Run: headless pygame with SDL's dummy video driver; simulated clock (each Clock.tick advances the game by its frame time, no real sleeping); random seed 0; keys injected as events and as key.get_pressed() state; no mouse input.
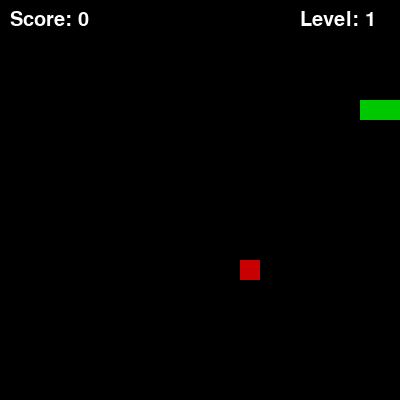
Frame 1 of 1 · flips 1–60 · no input (game ended)

The pygame program that drew these frames:

import pygame
import random

pygame.init()

# ---------------- НАСТРОЙКИ ----------------
WIDTH = 400
HEIGHT = 400
CELL_SIZE = 20

# Цвета
WHITE = (255, 255, 255)
GREEN = (0, 200, 0)
RED = (200, 0, 0)
BLACK = (0, 0, 0)

# Окно
screen = pygame.display.set_mode((WIDTH, HEIGHT))
pygame.display.set_caption("Snake Game")

clock = pygame.time.Clock()
font = pygame.font.SysFont(None, 30)

# ---------------- ЗМЕЙКА ----------------
snake = [(100, 100), (80, 100), (60, 100)]
direction = (20, 0)

# Флаг для ограничения поворотов
change_direction = False

# ---------------- ЕДА ----------------
def generate_food():
    while True:
        x = random.randrange(0, WIDTH, CELL_SIZE)
        y = random.randrange(0, HEIGHT, CELL_SIZE)
        
        # Не спавнится на змейке
        if (x, y) not in snake:
            return (x, y)

food = generate_food()

# ---------------- СЧЕТ ----------------
score = 0
level = 1
speed = 8

# ---------------- GAME LOOP ----------------
running = True
while running:
    change_direction = False  # сброс каждый кадр

    for event in pygame.event.get():
        if event.type == pygame.QUIT:
            running = False

        # -------- УПРАВЛЕНИЕ WASD --------
        if event.type == pygame.KEYDOWN and not change_direction:
            if event.key == pygame.K_w and direction != (0, 20):
                direction = (0, -20)
                change_direction = True

            elif event.key == pygame.K_s and direction != (0, -20):
                direction = (0, 20)
                change_direction = True

            elif event.key == pygame.K_a and direction != (20, 0):
                direction = (-20, 0)
                change_direction = True

            elif event.key == pygame.K_d and direction != (-20, 0):
                direction = (20, 0)
                change_direction = True

    # ---------------- ДВИЖЕНИЕ ----------------
    head_x, head_y = snake[0]
    new_head = (head_x + direction[0], head_y + direction[1])
    snake.insert(0, new_head)

    # ---------------- СТОЛКНОВЕНИЕ С ГРАНИЦАМИ ----------------
    if (new_head[0] < 0 or new_head[0] >= WIDTH or
        new_head[1] < 0 or new_head[1] >= HEIGHT):
        running = False

    # ---------------- СТОЛКНОВЕНИЕ С СОБОЙ ----------------
    if new_head in snake[1:]:
        running = False

    # ---------------- ЕДА ----------------
    if new_head == food:
        score += 1
        food = generate_food()

        # Новый уровень каждые 3 очка
        if score % 3 == 0:
            level += 1
            speed += 2
    else:
        snake.pop()

    # ---------------- ОТРИСОВКА ----------------
    screen.fill(BLACK)

    # Рисуем змейку
    for segment in snake:
        pygame.draw.rect(screen, GREEN, (segment[0], segment[1], CELL_SIZE, CELL_SIZE))

    # Рисуем еду
    pygame.draw.rect(screen, RED, (food[0], food[1], CELL_SIZE, CELL_SIZE))

    # Текст
    score_text = font.render(f"Score: {score}", True, WHITE)
    level_text = font.render(f"Level: {level}", True, WHITE)

    screen.blit(score_text, (10, 10))
    screen.blit(level_text, (300, 10))

    pygame.display.update()
    clock.tick(speed)

pygame.quit()
